Dataset: data (GitHub, weshavener/cherry_classification). Classes: cherry clean, cherry pit.

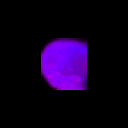
Label: cherry clean

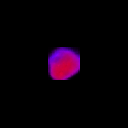
Label: cherry pit

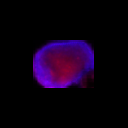
Label: cherry pit

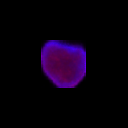
Label: cherry clean

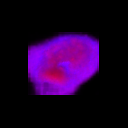
Label: cherry pit

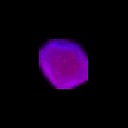
Label: cherry clean
